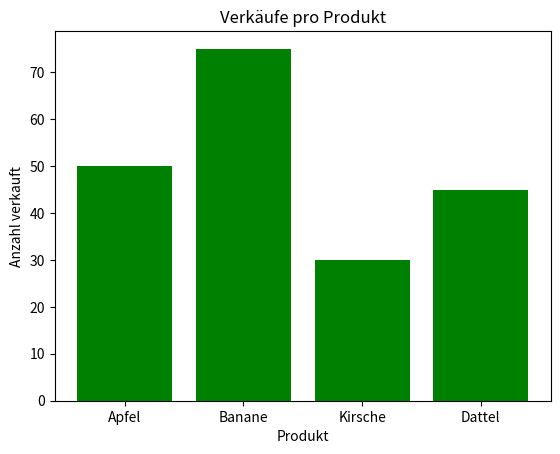

The matplotlib source for this figure:
import matplotlib.pyplot as plt
#Balkendiagramm

# Daten
produkte = ['Apfel', 'Banane', 'Kirsche', 'Dattel']
verkaeufe = [50, 75, 30, 45]

# Diagramm erstellen
plt.bar(produkte, verkaeufe, color='green')

# Titel und Beschriftungen
plt.title("Verkäufe pro Produkt")
plt.xlabel("Produkt")
plt.ylabel("Anzahl verkauft")

# Diagramm anzeigen
plt.show()
